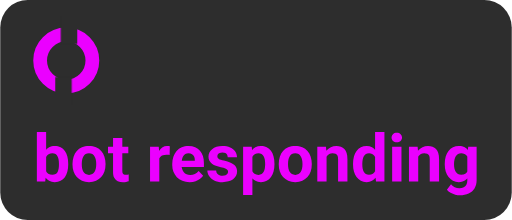
t = 0.00 s
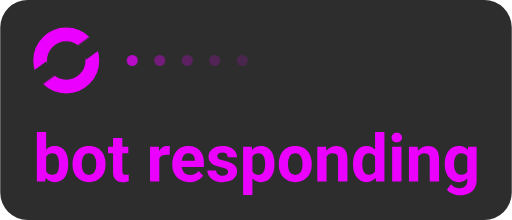
t = 0.45 s
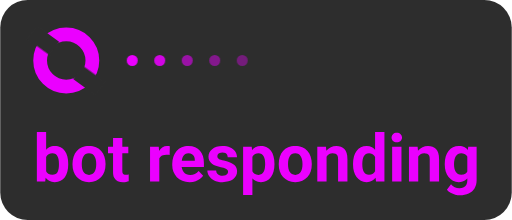
t = 1.05 s
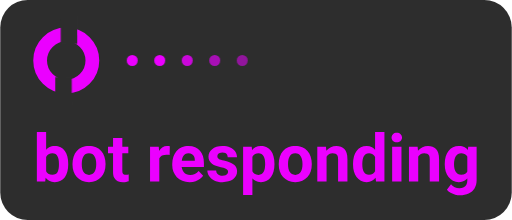
t = 1.50 s
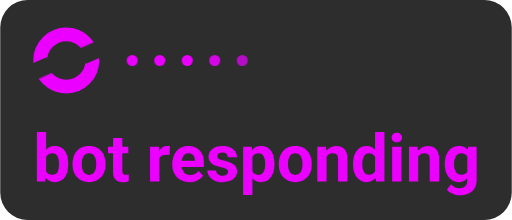
t = 2.05 s
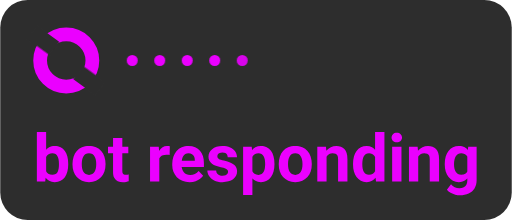
t = 2.55 s

The animated SVG that drew these frames (rendered in a browser with its animation timeline set to each time). Animation: 6 CSS @keyframes rules; one cycle of 3.00 s, repeats indefinitely.

<svg id="ei96IJVmScg1" xmlns="http://www.w3.org/2000/svg" xmlns:xlink="http://www.w3.org/1999/xlink" viewBox="0 0 93 40" shape-rendering="geometricPrecision" text-rendering="geometricPrecision" style="background-color:transparent"><style><![CDATA[#ei96IJVmScg4 {animation: ei96IJVmScg4_c_o 3000ms linear infinite normal forwards}@keyframes ei96IJVmScg4_c_o { 0% {opacity: 0} 20% {opacity: 1} 100% {opacity: 1}} #ei96IJVmScg5 {animation: ei96IJVmScg5_c_o 3000ms linear infinite normal forwards}@keyframes ei96IJVmScg5_c_o { 0% {opacity: 0} 40% {opacity: 1} 100% {opacity: 1}} #ei96IJVmScg6 {animation: ei96IJVmScg6_c_o 3000ms linear infinite normal forwards}@keyframes ei96IJVmScg6_c_o { 0% {opacity: 0} 60% {opacity: 1} 100% {opacity: 1}} #ei96IJVmScg7 {animation: ei96IJVmScg7_c_o 3000ms linear infinite normal forwards}@keyframes ei96IJVmScg7_c_o { 0% {opacity: 0} 76.666667% {opacity: 1} 100% {opacity: 1}} #ei96IJVmScg8 {animation: ei96IJVmScg8_c_o 3000ms linear infinite normal forwards}@keyframes ei96IJVmScg8_c_o { 0% {opacity: 0} 93.333333% {opacity: 1} 100% {opacity: 1}} #ei96IJVmScg10_tr {animation: ei96IJVmScg10_tr__tr 3000ms linear infinite normal forwards}@keyframes ei96IJVmScg10_tr__tr { 0% {transform: translate(12px,11px) rotate(0deg)} 50% {transform: translate(12px,11px) rotate(179.938042deg)} 100% {transform: translate(12px,11px) rotate(360.058054deg)}}]]></style><rect width="93" height="40" rx="5" ry="5" fill="#2d2d2d"/><circle r="4.75" transform="translate(12 11)" fill="none" stroke="#eb00ff" stroke-width="2.5"/><circle id="ei96IJVmScg4" r="1" transform="translate(24 11)" opacity="0" fill="#eb00ff"/><circle id="ei96IJVmScg5" r="1" transform="translate(29 11)" opacity="0" fill="#eb00ff"/><circle id="ei96IJVmScg6" r="1" transform="translate(34 11)" opacity="0" fill="#eb00ff"/><circle id="ei96IJVmScg7" r="1" transform="translate(39 11)" opacity="0" fill="#eb00ff"/><circle id="ei96IJVmScg8" r="1" transform="translate(44 11)" opacity="0" fill="#eb00ff"/><path d="M6.65625,24h1.6875v7.5469L8.17383,33h-1.51758v-9Zm5.70115,5.7656v.1231c0,.4726-.0508.9062-.1523,1.3008-.0977.3945-.25.7363-.4571,1.0253-.207.2852-.4648.5079-.7734.668-.3047.1563-.6641.2344-1.07812.2344-.38671,0-.72265-.0781-1.00781-.2344-.28125-.1562-.51758-.3769-.70898-.6621s-.34571-.6191-.46289-1.0019c-.11719-.3829-.20508-.8008-.26368-1.254v-.2695c.0586-.4531.14649-.8711.26368-1.2539s.27148-.7168.46289-1.0019.42773-.5059.70898-.6622.61328-.2343.9961-.2343c.41793,0,.78123.08,1.08983.2402.3125.1563.5703.3789.7734.668.2071.2851.3594.625.4571,1.0195.1015.3906.1523.8223.1523,1.2949Zm-1.6875.1231v-.1231c0-.2578-.0195-.5-.0586-.7265-.0351-.2305-.0976-.4317-.1875-.6036-.0898-.1757-.2129-.3144-.3691-.416-.15236-.1015-.34962-.1523-.59181-.1523-.23047,0-.42578.039-.58594.1172-.16015.0781-.29297.1875-.39843.3281-.10157.1406-.17774.3086-.22852.5039-.05078.1914-.08203.4024-.09375.6328v.7676c.01172.3086.0625.582.15234.8203.09375.2344.23438.4199.42188.5567.19141.1328.43945.1992.74414.1992.23828,0,.43555-.0469.59179-.1407s.2774-.2265.3633-.3984c.0898-.1719.1523-.373.1875-.6035.0351-.2344.0527-.4883.0527-.7617Zm2.4668.0058v-.123c0-.4649.0664-.8926.1992-1.2832.1329-.3945.3262-.7363.5801-1.0254s.5664-.5137.9375-.6738c.3711-.1641.7969-.2461,1.2774-.2461.4804,0,.9082.082,1.2832.2461.375.1601.6894.3847.9433.6738.2578.2891.4531.6309.586,1.0254.1328.3906.1992.8183.1992,1.2832v.123c0,.461-.0664.8887-.1992,1.2832-.1329.3907-.3282.7325-.586,1.0254-.2539.2891-.5664.5137-.9375.6739-.3711.1601-.7969.2402-1.2773.2402-.4805,0-.9082-.0801-1.2832-.2402-.3711-.1602-.6856-.3848-.9434-.6739-.2539-.2929-.4472-.6347-.5801-1.0254-.1328-.3945-.1992-.8222-.1992-1.2832Zm1.6875-.123v.123c0,.2657.0235.5137.0703.7442s.1211.4336.2227.6093c.1055.1719.2422.3067.4101.4043s.3731.1465.6153.1465c.2344,0,.4355-.0488.6035-.1465s.3027-.2324.4043-.4043c.1016-.1757.1758-.3789.2226-.6093.0508-.2305.0762-.4785.0762-.7442v-.123c0-.2578-.0254-.5-.0762-.7266-.0468-.2304-.123-.4336-.2285-.6094-.1015-.1796-.2363-.3203-.4043-.4218s-.3711-.1524-.6093-.1524c-.2383,0-.4414.0508-.6094.1524-.1641.1015-.2988.2422-.4043.4218-.1016.1758-.1758.379-.2227.6094-.0468.2266-.0703.4688-.0703.7266Zm8.461-3.1113v1.1953h-3.6914v-1.1953h3.6914Zm-2.7774-1.5645h1.6875v5.9941c0,.1836.0235.3243.0703.4219.0508.0977.125.166.2227.2051.0976.0352.2207.0527.3691.0527.1055,0,.1992-.0039.2813-.0117.0859-.0117.1582-.0234.2168-.0351l.0058,1.2421c-.1445.0469-.3008.084-.4687.1114-.168.0273-.3535.041-.5567.041-.3711,0-.6953-.0606-.9726-.1817-.2735-.125-.4844-.3242-.6328-.5976s-.2227-.6328-.2227-1.0781v-6.1641Zm8.4141,2.9473v4.957h-1.6875v-6.3398h1.5879l.0996,1.3828Zm1.9101-1.4239l-.0293,1.5645c-.082-.0117-.1816-.0215-.2988-.0293-.1133-.0117-.2168-.0176-.3105-.0176-.2383,0-.4454.0313-.6211.0938-.1719.0586-.3164.1465-.4336.2636-.1133.1172-.1992.2598-.2578.4278-.0547.1679-.086.3593-.0938.5742l-.3398-.1055c0-.4101.041-.7871.123-1.1308.082-.3477.2012-.6504.3574-.9082.1602-.2578.3555-.4571.586-.5977s.4941-.2109.791-.2109c.0937,0,.1894.0078.2871.0234.0977.0117.1777.0293.2402.0527Zm3.5977,6.4981c-.4922,0-.9336-.0781-1.3242-.2344-.3907-.1601-.7227-.3808-.9961-.6621-.2696-.2812-.4766-.6074-.6211-.9785-.1445-.375-.2168-.7734-.2168-1.1953v-.2344c0-.4805.0683-.9199.2051-1.3184.1367-.3984.332-.7441.5859-1.0371.2578-.2929.5703-.5175.9375-.6738.3672-.1602.7812-.2402,1.2422-.2402.4492,0,.8476.0742,1.1953.2226.3477.1485.6387.3594.873.6328.2383.2735.418.6016.5391.9844.1211.3789.1816.8008.1816,1.2656v.7032h-5.039v-1.125h3.3808v-.1289c0-.2344-.0429-.4434-.1289-.627-.082-.1875-.207-.3359-.375-.4453s-.3828-.1641-.6445-.1641c-.2226,0-.4141.0489-.5742.1465s-.291.2344-.3926.4102c-.0976.1758-.1719.3828-.2226.6211-.0469.2343-.0704.4921-.0704.7734v.2344c0,.2539.0352.4883.1055.7031.0742.2148.1777.4004.3106.5566.1367.1563.3007.2774.4921.3633.1954.086.4161.1289.6622.1289.3046,0,.5878-.0586.8496-.1758.2656-.121.4941-.3027.6855-.5449l.8203.8907c-.1328.1914-.3144.375-.5449.5507-.2266.1758-.5.3203-.8203.4336-.3203.1094-.6856.1641-1.0957.1641Zm6.9902-1.8692c0-.121-.0351-.2304-.1054-.3281-.0704-.0976-.2012-.1875-.3926-.2695-.1875-.0859-.459-.1641-.8145-.2344-.3203-.0703-.6191-.1582-.8965-.2637-.2734-.1093-.5117-.2402-.7148-.3925-.1992-.1524-.3555-.3321-.4688-.5391-.1132-.2109-.1699-.4512-.1699-.7207c0-.2656.0567-.5156.1699-.75.1172-.2344.2832-.4414.4981-.6211.2187-.1836.4844-.3262.7969-.4277.3164-.1055.6718-.1582,1.0664-.1582.5508,0,1.0234.0879,1.4179.2636.3985.1758.7032.418.9141.7266.2148.3047.3223.6523.3223,1.043h-1.6875c0-.1641-.0352-.3106-.1055-.4395-.0664-.1328-.1719-.2363-.3164-.3105-.1406-.0782-.3242-.1172-.5508-.1172-.1875,0-.3496.0332-.4863.0996-.1367.0625-.2422.1484-.3164.2578-.0703.1055-.1055.2227-.1055.3516c0,.0976.0195.1855.0586.2636.043.0743.1113.1426.2051.2051.0937.0625.2148.1211.3633.1758.1523.0508.3398.0977.5625.1406.457.0938.8652.2168,1.2246.3692.3593.1484.6445.3515.8554.6093.211.2539.3164.5879.3164,1.002c0,.2812-.0625.5391-.1875.7734-.125.2344-.3046.4395-.539.6153-.2344.1718-.5156.3066-.8438.4043-.3242.0937-.6894.1406-1.0957.1406-.5898,0-1.0898-.1055-1.5-.3164-.4062-.211-.7148-.4785-.9257-.8028-.2071-.3281-.3106-.664-.3106-1.0078h1.5996c.0078.2305.0664.416.1758.5567.1133.1406.2559.2422.4277.3047.1758.0625.3653.0937.5684.0937.2187,0,.4004-.0293.5449-.0879.1445-.0625.2539-.1445.3281-.2461.0782-.1054.1172-.2265.1172-.3633Zm4.4239-3.3691v7.5586h-1.6876v-8.7773h1.5645l.1231,1.2187Zm4.0136,1.8809v.123c0,.461-.0547.8887-.164,1.2832-.1055.3945-.2618.7383-.4688,1.0313-.207.289-.4648.5156-.7734.6797-.3047.1601-.6563.2402-1.0547.2402-.3867,0-.7227-.0781-1.0078-.2344-.2852-.1562-.5254-.375-.7207-.6562-.1914-.2852-.3457-.6153-.4629-.9903s-.2071-.7773-.2696-1.207v-.3223c.0625-.4609.1524-.8828.2696-1.2656.1172-.3867.2715-.7207.4629-1.0019.1953-.2852.4336-.5059.7148-.6622.2852-.1562.6192-.2343,1.002-.2343.4023,0,.7558.0761,1.0605.2285.3086.1523.5664.3711.7735.6562.2109.2852.3691.625.4746,1.0196.1093.3945.164.832.164,1.3125Zm-1.6933.123v-.123c0-.2696-.0235-.5176-.0703-.7442-.043-.2304-.1133-.4316-.211-.6035-.0937-.1719-.2187-.3047-.375-.3984-.1523-.0977-.3379-.1465-.5566-.1465-.2305,0-.4278.0371-.5918.1113-.1602.0742-.291.1817-.3926.3223s-.1777.3086-.2285.5039-.0821.416-.0938.6621v.8144c.0196.2891.0743.5489.1641.7793.0898.2266.2285.4063.416.5391s.4336.1992.7383.1992c.2226,0,.4101-.0488.5625-.1465.1523-.1015.2754-.2402.3691-.416.0977-.1758.166-.3789.2051-.6093.043-.2305.0645-.4786.0645-.7442Zm2.4726.0117v-.123c0-.4649.0664-.8926.1992-1.2832.1329-.3945.3262-.7363.5801-1.0254s.5664-.5137.9375-.6738c.3711-.1641.7969-.2461,1.2774-.2461s.9082.082,1.2832.2461c.375.1601.6894.3847.9433.6738.2578.2891.4531.6309.586,1.0254.1328.3906.1992.8183.1992,1.2832v.123c0,.461-.0664.8887-.1992,1.2832-.1329.3907-.3282.7325-.586,1.0254-.2539.2891-.5664.5137-.9375.6739-.3711.1601-.7969.2402-1.2773.2402-.4805,0-.9082-.0801-1.2832-.2402-.3711-.1602-.6856-.3848-.9434-.6739-.2539-.2929-.4472-.6347-.5801-1.0254-.1328-.3945-.1992-.8222-.1992-1.2832Zm1.6875-.123v.123c0,.2657.0235.5137.0703.7442.0469.2304.1211.4336.2227.6093.1055.1719.2422.3067.4101.4043.168.0977.3731.1465.6153.1465.2344,0,.4355-.0488.6035-.1465s.3027-.2324.4043-.4043c.1016-.1757.1758-.3789.2226-.6093.0508-.2305.0762-.4785.0762-.7442v-.123c0-.2578-.0254-.5-.0762-.7266-.0468-.2304-.123-.4336-.2285-.6094-.1015-.1796-.2363-.3203-.4043-.4218s-.3711-.1524-.6093-.1524-.4414.0508-.6094.1524c-.1641.1015-.2988.2422-.4043.4218-.1016.1758-.1758.379-.2227.6094-.0468.2266-.0703.4688-.0703.7266Zm7.0078-1.7578v4.9863h-1.6875v-6.3398h1.5821l.1054,1.3535Zm-.2461,1.5937h-.457c0-.4687.0606-.8906.1816-1.2656.1211-.3789.2911-.7012.5098-.9668.2188-.2695.4785-.4746.7793-.6152.3047-.1446.6445-.2168,1.0195-.2168.2969,0,.5684.0429.8145.1289.2461.0859.457.2226.6328.4101.1797.1875.3164.4356.4102.7442.0976.3086.1464.6855.1464,1.1308v4.043h-1.6992v-4.0488c0-.2813-.039-.5-.1172-.6563-.0781-.1562-.1933-.2656-.3457-.3281-.1484-.0664-.332-.0996-.5507-.0996-.2266,0-.4239.0449-.5918.1348-.1641.0898-.3008.2148-.4102.375-.1055.1562-.1855.3398-.2402.5507s-.0821.4375-.0821.6797Zm9.0645,2.0098v-7.6172h1.6992v9h-1.5293l-.1699-1.3828Zm-4.0078-1.711v-.123c0-.4844.0547-.9238.164-1.3184.1094-.3984.2696-.7402.4805-1.0253s.4707-.5059.7793-.6622.6602-.2343,1.0547-.2343c.3711,0,.6953.0781.9727.2343.2812.1563.5195.3789.7148.668.1992.2852.3594.6231.4805,1.0137.1211.3867.2089.8105.2636,1.2715v.2695c-.0547.4414-.1425.8516-.2636,1.2305s-.2813.7109-.4805.9961c-.1953.2812-.4336.5-.7148.6562-.2813.1563-.6094.2344-.9844.2344-.3946,0-.7461-.0801-1.0547-.2402-.3047-.1602-.5625-.3848-.7735-.6739-.207-.289-.3652-.6289-.4746-1.0195s-.164-.8164-.164-1.2774Zm1.6875-.123v.123c0,.2618.0195.5059.0586.7325.0429.2265.1113.4277.2051.6035.0976.1719.2226.3066.375.4043.1562.0937.3457.1406.5683.1406.2891,0,.5274-.0644.7149-.1933.1875-.1329.33-.3145.4277-.545.1015-.2304.1601-.4961.1758-.7968v-.7676c-.0117-.2461-.0469-.4668-.1055-.6621-.0547-.1993-.1367-.3692-.2461-.5098-.1055-.1406-.2383-.25-.3984-.3281-.1563-.0782-.3418-.1172-.5567-.1172-.2187,0-.4062.0508-.5625.1523-.1562.0977-.2832.2325-.3808.4043-.0938.1719-.1641.375-.211.6094-.0429.2305-.0644.4805-.0644.75Zm7.1191-3.123v6.3398h-1.6933v-6.3398h1.6933Zm-1.7988-1.6524c0-.2461.0859-.4492.2578-.6094s.4023-.2402.6914-.2402c.2852,0,.5137.0801.6856.2402.1757.1602.2636.3633.2636.6094s-.0879.4492-.2636.6094c-.1719.1601-.4004.2402-.6856.2402-.2891,0-.5195-.0801-.6914-.2402s-.2578-.3633-.2578-.6094Zm4.8457,3.0059v4.9863h-1.6875v-6.3398h1.582l.1055,1.3535ZM75.75,29.6074h-.457c0-.4687.0605-.8906.1816-1.2656.1211-.3789.291-.7012.5098-.9668.2187-.2695.4785-.4746.7793-.6152.3047-.1446.6445-.2168,1.0195-.2168.2969,0,.5684.0429.8145.1289.2461.0859.457.2226.6328.4101.1797.1875.3164.4356.4101.7442.0977.3086.1465.6855.1465,1.1308v4.043h-1.6992v-4.0488c0-.2813-.0391-.5-.1172-.6563-.0781-.1562-.1934-.2656-.3457-.3281-.1484-.0664-.332-.0996-.5508-.0996-.2265,0-.4238.0449-.5918.1348-.164.0898-.3008.2148-.4101.375-.1055.1562-.1856.3398-.2403.5507s-.082.4375-.082.6797Zm9.334-2.9472h1.5293v6.1289c0,.5781-.1289,1.0683-.3867,1.4707-.2539.4062-.6094.7129-1.0664.9199-.4571.2109-.9883.3164-1.5938.3164-.2656,0-.5469-.0352-.8437-.1055-.293-.0703-.5743-.1797-.8438-.3281-.2656-.1484-.4883-.3359-.668-.5625l.7442-.9961c.1953.2266.4219.4023.6797.5273.2578.129.5429.1934.8554.1934.3047,0,.5625-.0566.7735-.1699.2109-.1094.373-.2715.4863-.4863.1133-.211.1699-.4668.1699-.7676v-4.6758l.1641-1.4648Zm-4.2656,3.246v-.123c0-.4844.0586-.9238.1757-1.3184.1211-.3984.2911-.7402.5098-1.0253.2227-.2852.4922-.5059.8086-.6622s.6738-.2343,1.0723-.2343c.4218,0,.7754.0781,1.0605.2343.2852.1563.5195.3789.7031.668.1836.2852.3262.6231.4278,1.0137.1054.3867.1875.8105.2461,1.2715v.2695c-.0586.4414-.1465.8516-.2637,1.2305s-.2715.7109-.4629.9961c-.1914.2812-.4297.5-.7148.6562-.2813.1563-.6172.2344-1.0079.2344s-.7441-.0801-1.0605-.2402c-.3125-.1602-.5801-.3848-.8027-.6739-.2227-.289-.3946-.6289-.5157-1.0195-.1171-.3906-.1757-.8164-.1757-1.2774Zm1.6875-.123v.123c0,.2618.0253.5059.0761.7325s.1289.4277.2344.6035c.1094.1719.2441.3066.4043.4043.1641.0937.3574.1406.5801.1406.3086,0,.5605-.0644.7558-.1933.1954-.1329.3418-.3145.4395-.545s.1543-.4961.1699-.7968v-.7676c-.0078-.2461-.041-.4668-.0996-.6621-.0586-.1993-.1406-.3692-.2461-.5098s-.2422-.25-.4101-.3281c-.168-.0782-.3672-.1172-.5977-.1172-.2227,0-.416.0508-.5801.1523-.1601.0977-.2949.2325-.4043.4043-.1054.1719-.1855.375-.2402.6094-.0547.2305-.082.4805-.082.75Z" fill="#eb00ff"/><g id="ei96IJVmScg10_tr" transform="translate(12,11) rotate(0)"><g transform="translate(-12,-11)"><rect width="3" height="5" rx="0" ry="0" transform="translate(11 3)" fill="#2d2d2d"/><rect width="3" height="5" rx="0" ry="0" transform="translate(10 14)" fill="#2d2d2d"/></g></g></svg>